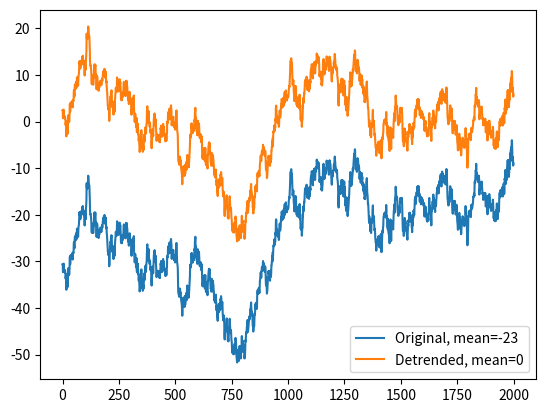

Source code (Python):
import numpy as np
import matplotlib.pyplot as plt
import scipy


# Create signal with linear trend imposed
n = 2000
signal = np.cumsum(np.random.randn(n)) + np.linspace(-30, 30, n)

# Linear detrending
detsignal = scipy.signal.detrend(signal)

# Get means
omean = np.mean(signal)  # Original mean
dmean = np.mean(detsignal)  # Detrended mean

# Plot signal and detrended signal
plt.plot(range(0, n), signal, label='Original, mean=%d' % omean)
plt.plot(range(0, n), detsignal, label='Detrended, mean=%d' % dmean)

plt.legend()
plt.show()
